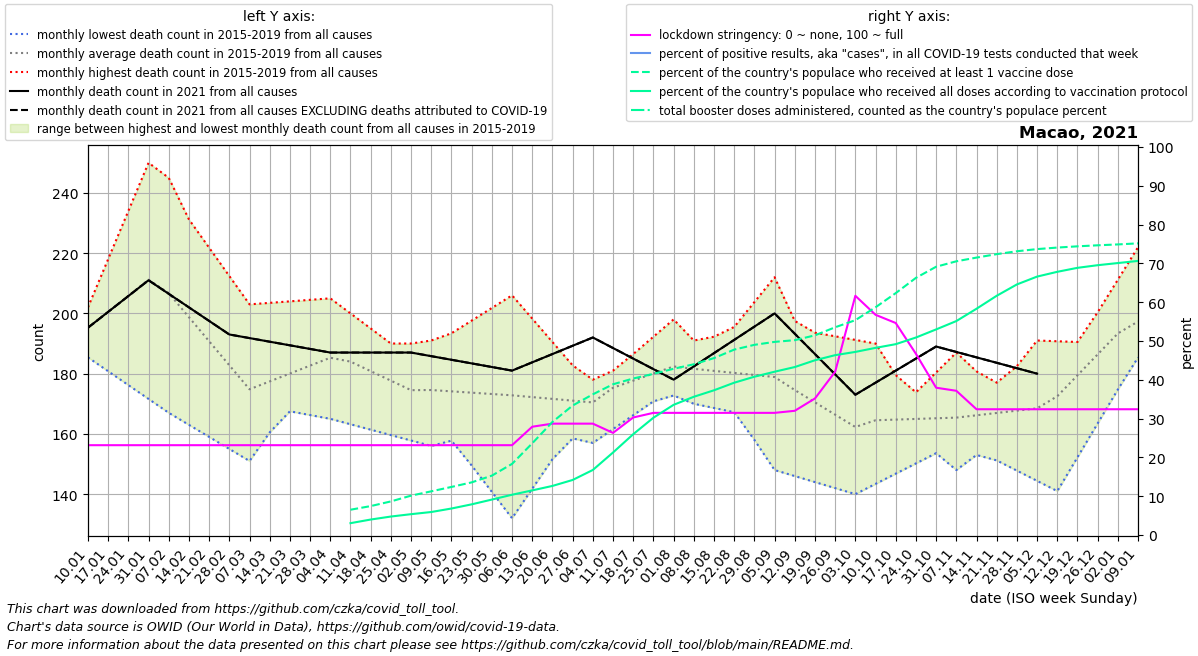

Source data for this figure (header and first rows):
date, location, time_unit, time, deaths_2010_all_ages, deaths_2011_all_ages, deaths_2012_all_ages, deaths_2013_all_ages, deaths_2014_all_ages, deaths_2015_all_ages, deaths_2016_all_ages, deaths_2017_all_ages, deaths_2018_all_ages, deaths_2019_all_ages, deaths_2020_all_ages, deaths_2021_all_ages, deaths_2022_all_ages, new_deaths, new_cases_smoothed, new_tests_smoothed, stringency_index, people_vaccinated, people_fully_vaccinated, total_boosters
2021-01-10, Macao, monthly, 1, , , , , , , 202.0, 185.4, 195.2, 198.0, 222.0, 195.2, , 0.0, 0.0, , 23.15, , , 
2021-01-17, Macao, monthly, 2, , , , , , , 218.0, 180.8, 193.4, 209.8, 216.8, 200.5, , 0.0, 0.0, , 23.15, , , 
2021-01-24, Macao, monthly, 3, , , , , , , 234.0, 176.2, 191.6, 221.5, 211.5, 205.8, , 0.0, 0.08171, , 23.15, , , 
2021-01-31, Macao, monthly, 4, , , , , , , 250.0, 171.6, 189.8, 233.2, 206.2, 211.0, , 0.0, 0.06129, , 23.15, , , 
2021-02-07, Macao, monthly, 5, , , , , , 193.0, 240.6, 167.0, 188.0, 245.0, 201.0, 206.5, , 0.0, 0.06129, , 23.15, , , 
2021-02-14, Macao, monthly, 6, , , , , , 185.5, 231.2, 163.0, 183.5, 230.5, 197.5, 202.0, , 0.0, 0.08171, , 23.15, , , 
2021-02-21, Macao, monthly, 7, , , , , , 178.0, 221.8, 159.0, 179.0, 216.0, 194.0, 197.5, , 0.0, 0.0, , 23.15, , , 
2021-02-28, Macao, monthly, 8, , , , , , 170.5, 212.4, 155.0, 174.5, 201.5, 190.5, 193.0, , 0.0, 0.0, , 23.15, , , 
2021-03-07, Macao, monthly, 9, , , , , , 163.0, 203.0, 151.0, 170.0, 187.0, 187.0, 191.8, , 0.0, 0.0, , 23.15, , , 
2021-03-14, Macao, monthly, 10, , , , , , 167.6, 203.5, 160.5, 168.8, 186.8, 183.0, 190.6, , 0.0, 0.0, , 23.15, , , 
2021-03-21, Macao, monthly, 11, , , , , , 172.2, 204.0, 170.0, 167.5, 186.5, 179.0, 189.4, , 0.0, 0.0, , 23.15, , , 
2021-03-28, Macao, monthly, 12, , , , , , 176.8, 204.5, 179.5, 166.2, 186.2, 175.0, 188.2, , 0.0, 0.0, , 23.15, , , 
2021-04-04, Macao, monthly, 13, , , , , , 181.4, 205.0, 189.0, 165.0, 186.0, 171.0, 187.0, , 0.0, 0.0, , 23.15, , , 
2021-04-11, Macao, monthly, 14, , , , , , 186.0, 200.0, 183.8, 163.2, 187.0, 167.0, 187.0, , 0.0, 0.1021, , 23.15, 42928, 20131, 
2021-04-18, Macao, monthly, 15, , , , , , 181.2, 195.0, 178.5, 161.4, 188.0, 172.5, 187.0, , 0.0, 0.04086, , 23.15, 49093, 26276, 
2021-04-25, Macao, monthly, 16, , , , , , 176.5, 190.0, 173.2, 159.6, 189.0, 178.0, 187.0, , 0.0, 0.0, , 23.15, 57022, 31367, 
2021-05-02, Macao, monthly, 17, , , , , , 171.8, 185.0, 168.0, 157.8, 190.0, 183.5, 187.0, , 0.0, 0.0, , 23.15, 66815, 35387, 
2021-05-09, Macao, monthly, 18, , , , , , 167.0, 189.2, 169.6, 156.0, 191.0, 189.0, 185.8, , 0.0, 0.0, , 23.15, 74135, 39047, 
2021-05-16, Macao, monthly, 19, , , , , , 158.2, 193.4, 171.2, 157.8, 190.0, 183.0, 184.6, , 0.0, 0.02043, , 23.15, 81590, 44981, 
2021-05-23, Macao, monthly, 20, , , , , , 149.5, 197.6, 172.8, 159.5, 189.0, 177.0, 183.4, , 0.0, 0.1226, , 23.15, 89333, 52064, 
2021-05-30, Macao, monthly, 21, , , , , , 140.8, 201.8, 174.4, 161.2, 188.0, 171.0, 182.2, , 0.0, 0.143, , 23.15, 100740, 60150, 
2021-06-06, Macao, monthly, 22, , , , , , 132.0, 206.0, 176.0, 163.0, 187.0, 165.0, 181.0, , 0.0, 0.0, , 23.15, 120694, 68364, 
2021-06-13, Macao, monthly, 23, , , , , , 141.8, 198.2, 176.5, 161.5, 183.0, 167.6, 183.8, , 0.0, 0.1021, , 27.91, 155587, 75737, 
2021-06-20, Macao, monthly, 24, , , , , , 151.6, 190.5, 177.0, 160.0, 179.0, 170.2, 186.5, , 0.0, 0.1021, , 28.7, 191799, 83300, 
2021-06-27, Macao, monthly, 25, , , , , , 161.4, 182.8, 177.5, 158.5, 175.0, 172.8, 189.2, , 0.0, 0.08171, , 28.7, 219639, 93409, 
2021-07-04, Macao, monthly, 26, , , , , , 171.2, 175.0, 178.0, 157.0, 171.0, 175.4, 192.0, , 0.0, 0.1839, , 28.7, 238661, 110355, 
2021-07-11, Macao, monthly, 27, , , , , , 181.0, 180.8, 178.2, 161.6, 175.0, 178.0, 188.5, , 0.0, 0.1021, , 26.32, 255745, 139999, 
2021-07-18, Macao, monthly, 28, , , , , , 178.2, 186.5, 178.4, 166.2, 179.0, 180.2, 185.0, , 0.0, 0.0, , 30.29, 265531, 171022, 
2021-07-25, Macao, monthly, 29, , , , , , 175.5, 192.2, 178.6, 170.8, 183.0, 182.5, 181.5, , 0.0, 0.2041, , 31.48, 273419, 198998, 
2021-08-01, Macao, monthly, 30, , , , , , 172.8, 198.0, 178.8, 175.4, 187.0, 184.8, 178.0, , 0.0, 0.3674, , 31.48, 282026, 220880, 
2021-08-08, Macao, monthly, 31, , , , , , 170.0, 188.0, 179.0, 180.0, 191.0, 187.0, 182.4, , 0.0, 0.4894, , 31.48, 289671, 234545, 
2021-08-15, Macao, monthly, 32, , , , , , 168.6, 178.0, 187.2, 178.5, 192.2, 190.8, 186.8, , 0.0, 0.08157, , 31.48, 300150, 245559, 
2021-08-22, Macao, monthly, 33, , , , , , 167.2, 168.0, 195.5, 177.0, 193.5, 194.6, 191.2, , 0.0, 0.0, , 31.48, 314546, 258415, 
2021-08-29, Macao, monthly, 34, , , , , , 165.8, 158.0, 203.8, 175.5, 194.8, 198.4, 195.6, , 0.0, 0.0, , 31.48, 322662, 268575, 
2021-09-05, Macao, monthly, 35, , , , , , 164.4, 148.0, 212.0, 174.0, 196.0, 202.2, 200.0, , 0.0, 0.0, , 31.48, 327662, 277042, 
2021-09-12, Macao, monthly, 36, , , , , , 163.0, 146.0, 197.5, 171.5, 194.8, 206.0, 193.2, , 0.0, 0.0, , 32.01, 330587, 284982, 
2021-09-19, Macao, monthly, 37, , , , , , 162.8, 144.0, 183.0, 169.0, 193.6, 200.5, 186.5, , 0.0, 0.0, , 35.19, 338786, 296504, 
2021-09-26, Macao, monthly, 38, , , , , , 162.5, 142.0, 168.5, 166.5, 192.4, 195.0, 179.8, , 0.0, 0.1634, , 42.07, 352451, 305147, 
2021-10-03, Macao, monthly, 39, , , , , , 162.2, 140.0, 154.0, 164.0, 191.2, 189.5, 173.0, , 0.0, 0.8979, , 61.64, 364475, 310661, 
2021-10-10, Macao, monthly, 40, , , , , , 162.0, 143.4, 160.6, 166.6, 190.0, 184.0, 177.0, , 0.0, 0.7549, , 56.75, 386390, 317518, 
2021-10-17, Macao, monthly, 41, , , , , , 161.0, 146.8, 167.2, 169.2, 179.5, 184.0, 181.0, , 0.0, 0.1839, , 54.63, 410395, 323805, 
2021-10-24, Macao, monthly, 42, , , , , , 160.0, 150.2, 173.8, 171.8, 169.0, 184.0, 185.0, , 0.0, 0.0, , 46.69, 436294, 335076, 
2021-10-31, Macao, monthly, 43, , , , , , 159.0, 153.6, 180.4, 174.4, 158.5, 184.0, 189.0, , 0.0, 0.0, , 37.96, 455155, 348830, 
2021-11-07, Macao, monthly, 44, , , , , , 158.0, 157.0, 187.0, 177.0, 148.0, 184.0, 187.2, , 0.0, 0.0, , 37.17, 464366, 362992, 
2021-11-14, Macao, monthly, 45, , , , , , 154.6, 165.5, 180.8, 177.0, 153.0, 185.6, 185.4, , 0.0, 0.0, , 32.41, 470678, 383903, 
2021-11-21, Macao, monthly, 46, , , , , , 151.2, 174.0, 174.5, 177.0, 158.0, 187.2, 183.6, , 0.0, 0.0, , 32.41, 476519, 405908, 
2021-11-28, Macao, monthly, 47, , , , , , 147.8, 182.5, 168.2, 177.0, 163.0, 188.8, 181.8, , 0.0, 0.0, , 32.41, 481416, 425142, 
2021-12-05, Macao, monthly, 48, , , , , , 144.4, 191.0, 162.0, 177.0, 168.0, 190.4, 180.0, , 0.0, 0.0, , 32.41, 485073, 438441, 
2021-12-12, Macao, monthly, 49, , , , , , 141.0, 190.8, 170.8, 181.2, 178.8, 192.0, , , 0.0, 0.0, , 32.41, 487677, 446555, 
2021-12-19, Macao, monthly, 50, , , , , , 152.2, 190.5, 179.5, 185.4, 189.6, 191.5, , , 0.0, 0.0, , 32.41, 489772, 453298, 
2021-12-26, Macao, monthly, 51, , , , , , 163.5, 190.2, 188.2, 189.6, 200.4, 191.0, , , 0.0, 0.0, , 32.41, 491525, 457771, 
2022-01-02, Macao, monthly, 52, , , , , , 174.8, 190.0, 197.0, 193.8, 211.2, 190.5, , , 0.0, 0.2247, , 32.41, 493020, 461407, 
2022-01-09, Macao, monthly, 1, , , , , , 186.0, 185.4, 195.2, 198.0, 222.0, 190.0, , , 0.0, 0.06129, , 32.41, 494826, 465005, 
